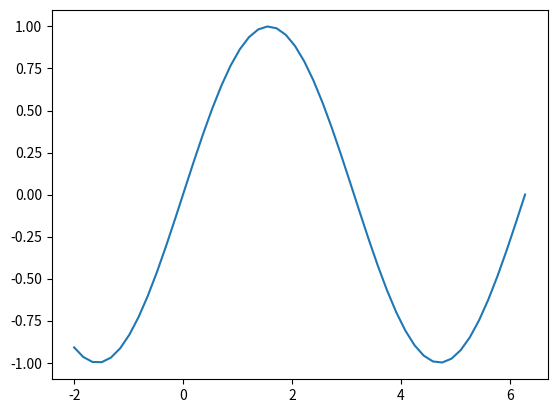

Python code for this plot:
"""
                                CREATING NUMOY ARRAYS FROM SCRATCH
--> np.zeros(size_or_shape, dtype): is used to create an array containing just zeros
    --> For 1-Dimensional array, we specify a single number, specifying the number of elements in the array
    --> For a 2-D or more, we specify the shape of the array.
        --> Recall that shape of an array is a TUPLE that specifies the number of elements in each dimensions
            of the array.
    --> It is optional to specify the dtype of the array. It defaults to float64.
--> np.ones(size_or_shape, dtype): is used to create an array filled with ones. It follows the same guide as np.zeros.
--> np.full(shape, fill_value, dtype) : creates array filled with some specified constant value
    --> For example, np.full((2,3), 5, dtype=np.int16)
    --> np.full can be used in place of np.ones and np.zeros
--> np.eye(N, M, K, dtype) generates identity matrices of 1 along the main diagonal.
    --> where N is an integer that specifies the number of rows in an array
    --> M is an optional integer that specifies the number of columns of the array. It defaults to N if not given.
    --> k is an optional integer that defines the index of the diagonal to fill with 1s.
--> np.arange(start, stop, step, dtype): generates a 1-Dimensional array based on a range
    --> Just like python range, it is exclusive of the stop value
--> np.linspace(start, stop, num, endpoint, dtype, axis): generates evenly-spaced numbers between start and stop with
    a uniform step size.
    --> start : is the first value of the array, optional, and defaults to 0
    --> stop: is the end of the interval, exclusive (or not included) if endpoint is set to False
    --> num: is the number of samples to generate between start/stop. It is optional and defaults to 50.
    --> endpoint : defaults to True, whether to include the stop value in the array. It is an optional argument
    --> axis: is the axis in the result to store the samples. It is optional and defaults to 0.
--> np.random.random: fills an array with random floats from [0,1), 1 exclusive.
    --> This has a seed method where we can set the seed
--> np.random.randint(low, high=None, shape=None, dtype=int) : generates an array filled with random integers between
[low_value, high_value) two values of low and high. Again it is exclusive of the high_value

"""
import math
import numpy as np
import matplotlib as mpl
import matplotlib.pyplot as plt

a = np.zeros(5)
print(a, a.dtype)


a = a.astype(dtype=int)
print(a, a.dtype)

a = a.astype(dtype=float)
print(a, a.dtype)

a = np.zeros((4, 3), dtype=np.uint8)
print(a, a.dtype)

m = np.ones((10, 2), dtype=float)
print(m, m.dtype)

m = np.full((2, 5), 3.14, dtype=np.float32)
print(m, m.dtype)

m = np.full((3, 4), 1, dtype=np.int32)
print(m, m.dtype)

id_matrix = np.eye(5)  # M defaults to 5, so 5x5 matrix
print(id_matrix)

m = id_matrix.astype(dtype=int)
print(m, m.dtype)

m = np.eye(5, 3, dtype=np.uint16)
print(m, m.dtype)

print(list(range(2, 11, 2)))  # in NumPy, we can use arange() to do this

m = np.arange(2, 11, 2)
print(m, m.dtype)

m = np.arange(2, 11, 2, dtype=np.uint8)
print(m, m.dtype)

m = np.linspace(2, 10, num=5)  # default of endpoint is True
print(m)

m = np.linspace(2, 10, num=5, endpoint=False)
print(m)

m = np.linspace(2, 8.4, num=5)
print(m, m.dtype)

arr = np.linspace(2, 10, 10, dtype=float)
print(arr)

x_coords = np.linspace(-2, 2 * math.pi, 50)
# print(x_coords)

y_values = np.array([math.sin(x) for x in x_coords])
print(y_values)

plt.plot(x_coords, y_values)
plt.show()

# Generating arrays using random numbers

# To generate 5 random numbers between 0 and 1
arr = np.random.random(5)
print(arr)

# Setting the seed for np.random.random to 0
np.random.seed(0)
print(np.random.random(5))  # this number will be re-producable since the seed is set

arr = np.random.random((5, 3))  # random numbers of 5 rows and 3 cols
print(arr)

np.random.seed(0)
arr = np.random.randint(1, 10, 50)

print(arr)

from numpy import random as npr

npr.seed(0)
arr = npr.randint(1, 6 + 1, 10)
print(arr)

npr.seed(0)
two_dice_10times = npr.randint(1, 7, (10, 2))
print(two_dice_10times)

npr.seed(0)
two_dice_5times = npr.randint(1, 7, (10, 5))
print(two_dice_5times)
